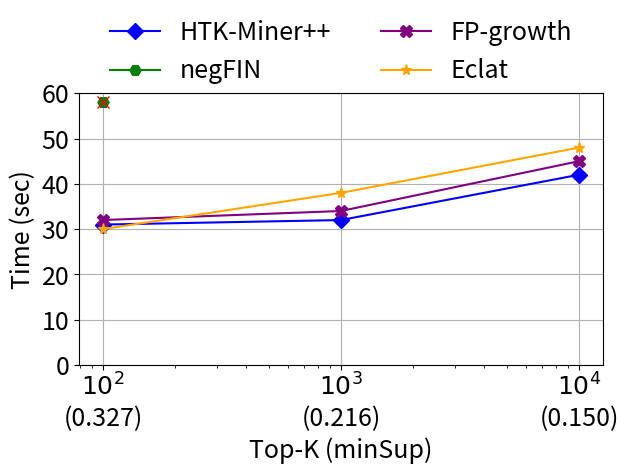
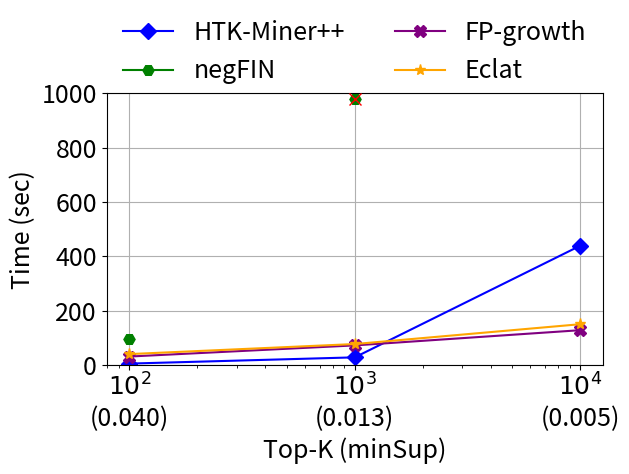
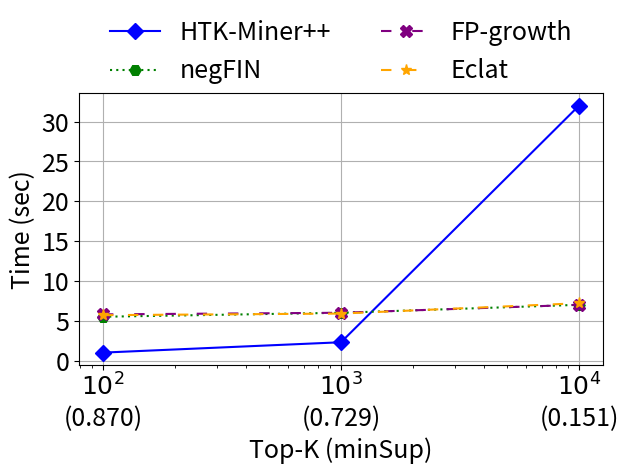
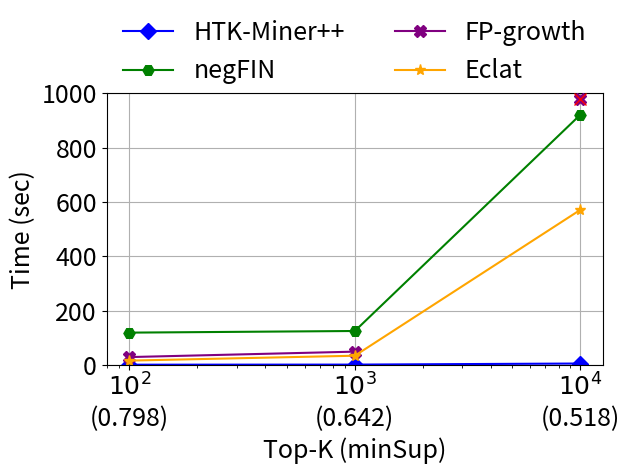

Write Python code to recreate these figures, in order.
import matplotlib
import matplotlib.pyplot as plt

matplotlib.rcParams['pdf.fonttype'] = 42
matplotlib.rcParams['ps.fonttype'] = 42


dataset="webdocs"
plt.figure(dataset)
# plt.rcParams["font.family"] = "Times New Roman"
plt.xlabel("Top-K (minSup)", fontsize=18)
plt.ylim(0,60)
plt.xscale('log')
x = [100, 1000, 10000]
x_labels = ["$10^2$\n(0.327)", "$10^3$\n(0.216)", "$10^4$\n(0.150)"]
plt.xticks(ticks=x, labels=x_labels, fontsize=18)
#
plt.yticks(fontsize=18) 
plt.ylabel("Time (sec)", fontsize=18)
y = [31, 32, 42]
plt.plot(x, y, marker='D', linestyle='-', markersize=8, label="HTK-Miner++", color='blue')
# unable to run efficiently negFIN on this dataset
plt.plot(100, 58, marker='H', label="negFIN", markersize=8, color='green', zorder=5)
plt.plot(100, 58, marker='x', color='red', markersize=9, zorder=6)
#
y = [32, 34, 45]
plt.plot(x, y, marker='X', linestyle='-', markersize=8, label="FP-growth",   color='purple')
y = [30, 38, 48]
plt.plot(x, y, marker='*', linestyle='-', markersize=8, label="Eclat", color='orange')

#
# plt.legend(fontsize=18) #legends inside
# Τοποθέτηση λεζάντας πάνω από το γράφημα (outside)
plt.legend(fontsize=18, loc='lower center', bbox_to_anchor=(0.5, 0.95),  ncol=2, fancybox=False, shadow=False, frameon=False)
# Προσαρμογή του πάνω μέρους του γραφήματος για να χωρέσει η λεζάντα
plt.subplots_adjust(top=0.85)
#
plt.tight_layout()
plt.grid(True)
#
# plt.savefig("fig_" + dataset + "_B.pdf", format="pdf", dpi=300)  # High-quality output
plt.savefig('fig_' + dataset + '_B.eps', format='eps', bbox_inches='tight')



dataset="TH2FIM"
plt.figure(dataset)
# plt.rcParams["font.family"] = "Times New Roman"
plt.xlabel("Top-K (minSup)", fontsize=18)
plt.ylim(0,1000)
plt.xscale('log')
x = [100, 1000, 10000]
x_labels = ["$10^2$\n(0.040)", "$10^3$\n(0.013)", "$10^4$\n(0.005)"]
plt.xticks(ticks=x, labels=x_labels, fontsize=18)

plt.yticks(fontsize=18) 
plt.ylabel("Time (sec)", fontsize=18)
y = [5, 28, 439]
plt.plot(x, y, marker='D', linestyle='-', label="HTK-Miner++", markersize=8,  color='blue')
y = [94, None, None]
plt.plot(x, y, marker='H', linestyle='-', label="negFIN", markersize=8, color='green')
plt.plot(1000, 980, marker='H', markersize=8, color='green', zorder=5)
plt.plot(1000, 980, marker='x', color='red', markersize=9, zorder=6)

y = [31, 72, 128]
plt.plot(x, y, marker='X', linestyle='-', label="FP-growth", markersize=8,  color='purple')
y = [40, 77, 150]
plt.plot(x, y, marker='*', linestyle='-', label="Eclat", markersize=8, color='orange')

# plt.legend(fontsize=18) #legends inside
# Τοποθέτηση λεζάντας πάνω από το γράφημα (outside)
plt.legend(fontsize=18, loc='lower center', bbox_to_anchor=(0.5, 0.95),  ncol=2, fancybox=False, shadow=False, frameon=False)
# Προσαρμογή του πάνω μέρους του γραφήματος για να χωρέσει η λεζάντα
plt.subplots_adjust(top=0.85)

plt.tight_layout()
plt.grid(True)
#
# plt.savefig("fig_" + dataset + "_B.pdf", format="pdf", dpi=300)  # High-quality output
plt.savefig('fig_' + dataset + '_B.eps', format='eps', bbox_inches='tight')





dataset="Susy"
plt.figure(dataset)
# plt.rcParams["font.family"] = "Times New Roman"
plt.xlabel("Top-K (minSup)", fontsize=18)
# plt.ylim(0,1000)
plt.xscale('log')
x = [100, 1000, 10000]
x_labels = ["$10^2$\n(0.870)", "$10^3$\n(0.729)", "$10^4$\n(0.151)"]
plt.xticks(ticks=x, labels=x_labels, fontsize=18)

plt.yticks(fontsize=18) 
plt.ylabel("Time (sec)", fontsize=18)
y = [1, 2.3, 32]
plt.plot(x, y, marker='D', linestyle='solid', label="HTK-Miner++", markersize=8,  color='blue')
y = [5.5, 6, 7]
plt.plot(x, y, marker='H', linestyle=(0, (1, 2)), label="negFIN", markersize=8, color='green')
y = [5.8, 6, 7]
plt.plot(x, y, marker='X', linestyle=(0, (5, 10)), label="FP-growth", markersize=8, color='purple')
y = [5.7, 5.9, 7.2]
plt.plot(x, y, marker='*', linestyle=(0, (5, 7)), label="Eclat", markersize=8, color='orange')

# plt.legend(fontsize=18) #legends inside
# Τοποθέτηση λεζάντας πάνω από το γράφημα (outside)
plt.legend(fontsize=18, loc='lower center', bbox_to_anchor=(0.5, 0.95),  ncol=2, fancybox=False, shadow=False, frameon=False)
# Προσαρμογή του πάνω μέρους του γραφήματος για να χωρέσει η λεζάντα
plt.subplots_adjust(top=0.85)

plt.tight_layout()
plt.grid(True)
#
# plt.savefig("fig_" + dataset + "_B.pdf", format="pdf", dpi=300)  # High-quality output
plt.savefig('fig_' + dataset + '_B.eps', format='eps', bbox_inches='tight')



dataset="T80I100D1M"
plt.figure(dataset)
# plt.rcParams["font.family"] = "Times New Roman"
plt.xlabel("Top-K (minSup)", fontsize=18)
plt.ylim(0,1000)
plt.xscale('log')
x = [100, 1000, 10000]
x_labels = ["$10^2$\n(0.798)", "$10^3$\n(0.642)", "$10^4$\n(0.518)"]
plt.xticks(ticks=x, labels=x_labels, fontsize=18)

plt.yticks(fontsize=18) 
plt.ylabel("Time (sec)", fontsize=18)
y = [1, 1.3, 5.3]
plt.plot(x, y, marker='D', linestyle='-', label="HTK-Miner++", markersize=8, color='blue')
y = [119, 125, 921]
plt.plot(x, y, marker='H', linestyle='-', label="negFIN", markersize=8, color='green')
y = [29, 49, None]
plt.plot(x, y, marker='X', linestyle='-', label="FP-growth", markersize=8, color='purple')
plt.plot(10000, 980, marker='X', markersize=8, color='purple', zorder=5)
plt.plot(10000, 980, marker='x', color='red', markersize=9, zorder=6)
y = [16, 34, 571]
plt.plot(x, y, marker='*', linestyle='-', label="Eclat", markersize=8, color='orange')

# plt.legend(fontsize=18) #legends inside
# Τοποθέτηση λεζάντας πάνω από το γράφημα (outside)
plt.legend(fontsize=18, loc='lower center', bbox_to_anchor=(0.5, 0.95),  ncol=2, fancybox=False, shadow=False, frameon=False)
# Προσαρμογή του πάνω μέρους του γραφήματος για να χωρέσει η λεζάντα
plt.subplots_adjust(top=0.85)

plt.tight_layout()
plt.grid(True)
#
# plt.savefig("fig_" + dataset + "_B.pdf", format="pdf", dpi=300)  # High-quality output
plt.savefig('fig_' + dataset + '_B.eps', format='eps', bbox_inches='tight')



plt.show()
